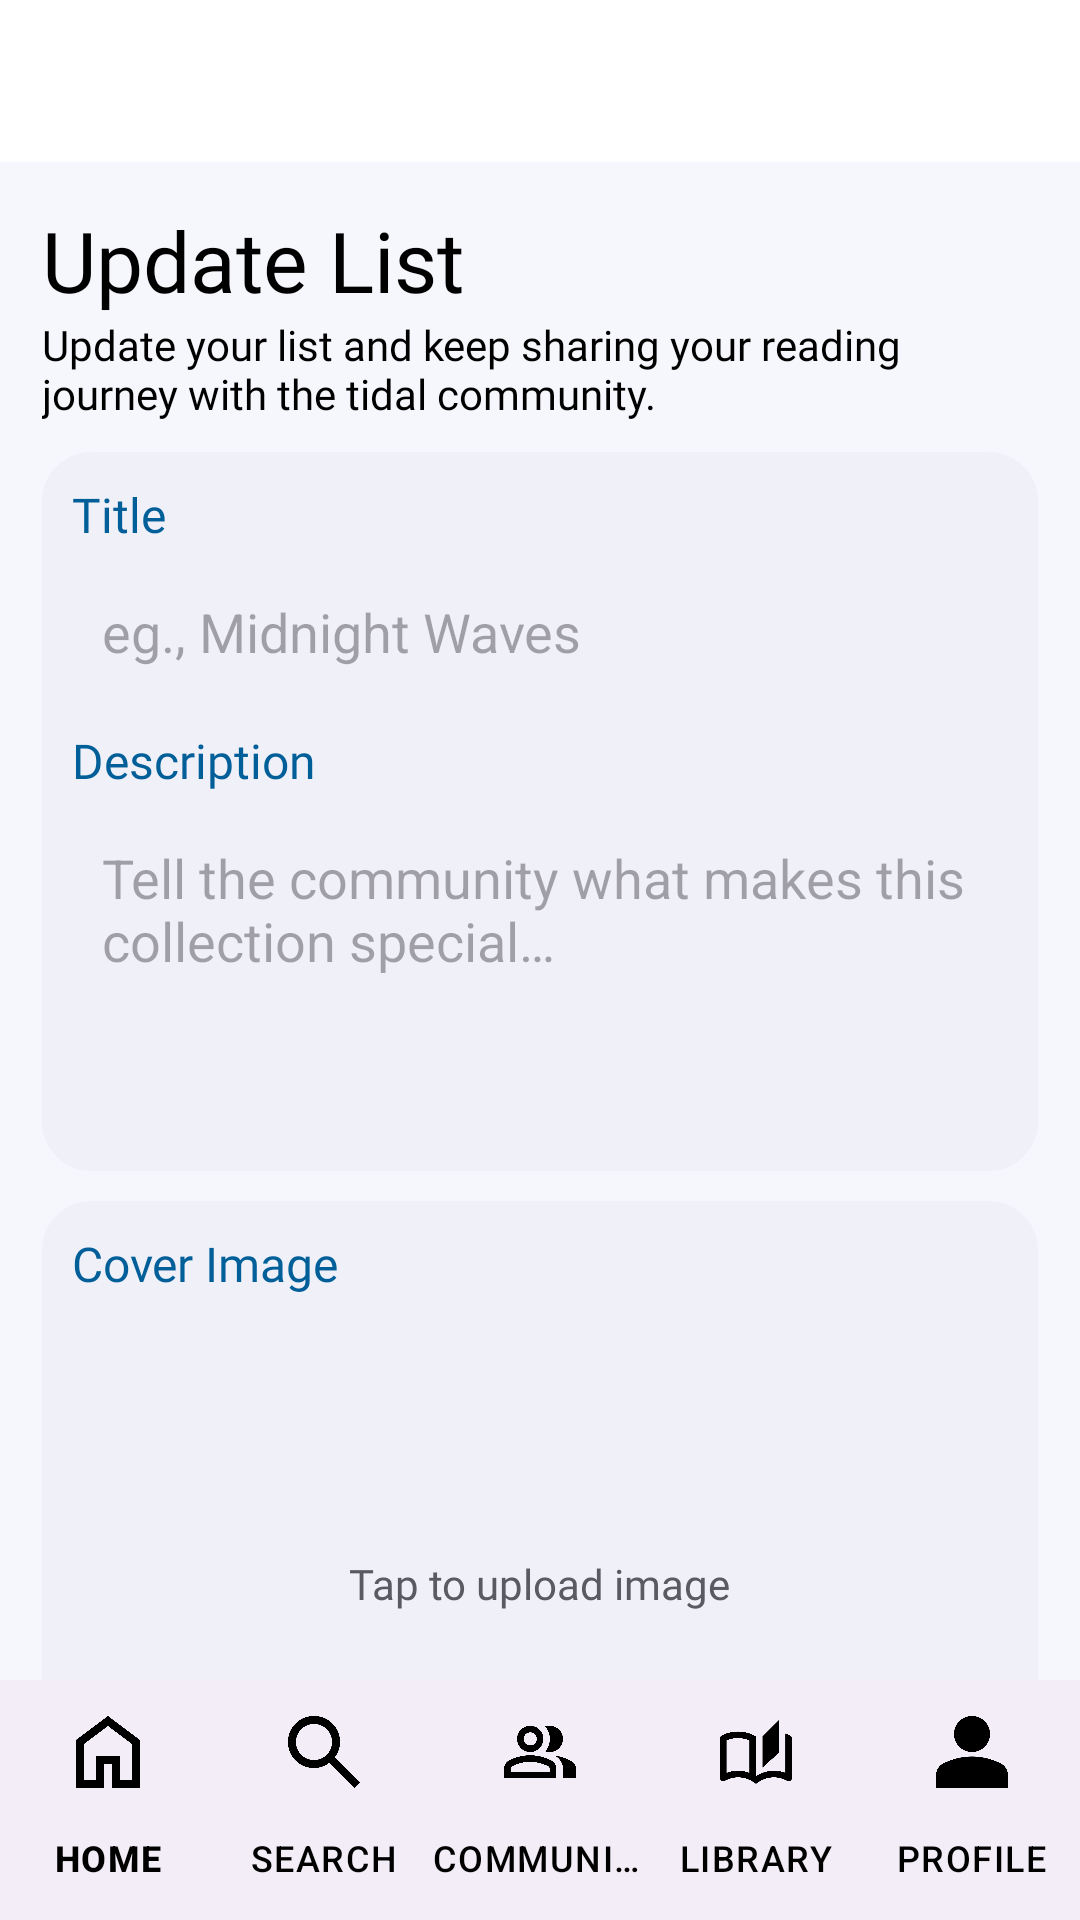

Write the Android layout XML for this screen, with the resource values it uses.
<!-- AndroidManifest.xml: application theme Theme.TestBooks1 -->
<!-- res/layout/activity_edit_list.xml -->
<?xml version="1.0" encoding="utf-8"?>
<androidx.constraintlayout.widget.ConstraintLayout
    xmlns:android="http://schemas.android.com/apk/res/android"
    xmlns:app="http://schemas.android.com/apk/res-auto"
    xmlns:tools="http://schemas.android.com/tools"
    android:id="@+id/main"
    android:layout_width="match_parent"
    android:layout_height="match_parent"
    android:background="@color/lightWhite"
    tools:context=".EditListActivity">

    <LinearLayout
        android:id="@+id/topBar"
        android:layout_width="match_parent"
        android:layout_height="wrap_content"
        android:background="@color/white"
        android:orientation="horizontal"
        tools:ignore="MissingConstraints">
        <ImageView
            android:id="@+id/btnBack"
            android:layout_width="20dp"
            android:layout_height="30dp"
            android:layout_marginStart="12dp"
            android:layout_marginVertical="12dp"
            android:layout_marginBottom="12dp"
            android:clickable="true"
            android:focusable="true"
            android:contentDescription="@string/cd_back"
            android:src="@drawable/ic_back"/>
    </LinearLayout>

    <androidx.core.widget.NestedScrollView
        android:id="@+id/scrollView"
        android:layout_width="0dp"
        android:layout_height="0dp"
        android:fillViewport="true"
        app:layout_constraintTop_toBottomOf="@id/topBar"
        app:layout_constraintBottom_toTopOf="@id/bottomNavigationView"
        app:layout_constraintStart_toStartOf="parent"
        app:layout_constraintEnd_toEndOf="parent">

        <LinearLayout
            android:layout_width="match_parent"
            android:layout_height="wrap_content"
            android:orientation="vertical"
            android:padding="14dp"
            android:paddingBottom="10dp">
            <TextView
                android:layout_width="wrap_content"
                android:layout_height="wrap_content"
                android:text="@string/update_list_title"
                android:textColor="@color/black"
                android:textSize="28sp"
                android:fontFamily="@font/jakarta_extra_bold" />
            <TextView
                android:layout_width="wrap_content"
                android:layout_height="wrap_content"
                android:text="@string/update_list_subtitle"
                android:textSize="14sp"
                android:fontFamily="@font/jakarta_medium"
                android:layout_marginBottom="10dp"
                android:textColor="@color/black"/>
            <LinearLayout
                android:layout_width="match_parent"
                android:layout_height="wrap_content"
                android:orientation="vertical"
                android:layout_marginBottom="10dp"
                android:padding="10dp"
                android:backgroundTint="@color/lighterGray"
                android:background="@drawable/rounded_btn_container">

                <TextView
                    android:layout_width="wrap_content"
                    android:layout_height="wrap_content"
                    android:text="@string/label_title_field"
                    android:textSize="16sp"
                    android:fontFamily="@font/jakarta_extra_bold"
                    android:textColor="@color/navyBlue"
                    android:layout_marginBottom="6dp"/>
                <EditText
                    android:id="@+id/etTitle"
                    android:layout_width="match_parent"
                    android:layout_height="wrap_content"
                    android:hint="@string/hint_list_title_example"
                    android:background="@drawable/rounded_input"
                    android:padding="10dp"
                    android:layout_marginBottom="10dp"
                    android:inputType="text"
                    android:importantForAutofill="no"/>

                <TextView
                    android:layout_width="wrap_content"
                    android:layout_height="wrap_content"
                    android:layout_marginBottom="6dp"
                    android:text="@string/label_description_field"
                    android:textColor="@color/navyBlue"
                    android:textSize="16sp"
                    android:fontFamily="@font/jakarta_extra_bold" />

                <EditText
                    android:id="@+id/etDescription"
                    android:layout_width="match_parent"
                    android:layout_height="100dp"
                    android:hint="@string/hint_list_description"
                    android:background="@drawable/rounded_input"
                    android:padding="10dp"
                    android:layout_marginBottom="10dp"
                    android:gravity="top|start"
                    android:inputType="textMultiLine"
                    android:scrollbars="vertical"
                    android:importantForAutofill="no"/>
            </LinearLayout>

            <LinearLayout
                android:layout_width="match_parent"
                android:layout_height="wrap_content"
                android:orientation="vertical"
                android:layout_marginBottom="10dp"
                android:padding="10dp"
                android:backgroundTint="@color/lighterGray"
                android:background="@drawable/rounded_btn_container">
                <TextView
                    android:layout_width="wrap_content"
                    android:layout_height="wrap_content"
                    android:text="@string/label_cover_image"
                    android:textSize="16sp"
                    android:fontFamily="@font/jakarta_extra_bold"
                    android:textColor="@color/navyBlue"
                    android:layout_marginBottom="6dp"/>
                <FrameLayout
                    android:layout_width="match_parent"
                    android:layout_height="180dp"
                    android:layout_marginBottom="6dp"
                    android:background="@drawable/rounded_input"
                    android:clickable="true"
                    android:focusable="true"
                    android:foreground="?attr/selectableItemBackground">
                    <ImageView
                        android:id="@+id/ivCoverImage"
                        android:layout_width="match_parent"
                        android:layout_height="match_parent"
                        android:scaleType="centerCrop"
                        android:contentDescription="@string/label_cover_image"/>
                    <TextView
                        android:id="@+id/tvCoverHint"
                        android:layout_width="wrap_content"
                        android:layout_height="wrap_content"
                        android:text="@string/tap_upload_image"
                        android:fontFamily="@font/jakarta_extra_bold"
                        android:textColor="@color/darkGray"
                        android:textSize="14sp"
                        android:layout_gravity="center"/>
                </FrameLayout>
                <TextView
                    android:layout_width="wrap_content"
                    android:layout_height="wrap_content"
                    android:text="@string/cover_update_hint"
                    android:textSize="12sp"
                    android:fontFamily="@font/jakarta_bold"
                    android:layout_marginTop="4dp"
                    android:layout_gravity="center"/>
            </LinearLayout>

            <TextView
                android:layout_width="wrap_content"
                android:layout_height="wrap_content"
                android:text="@string/section_select_books"
                android:textSize="24sp"
                android:fontFamily="@font/jakarta_extra_bold"
                android:textColor="@color/black"/>
            <TextView
                android:layout_width="wrap_content"
                android:layout_height="wrap_content"
                android:text="@string/select_books_subtitle"
                android:textSize="15sp"
                android:fontFamily="@font/jakarta_medium"
                android:layout_marginBottom="6dp"
                android:textColor="@color/black"/>

            <androidx.recyclerview.widget.RecyclerView
                android:id="@+id/rvUserBooks"
                android:layout_width="match_parent"
                android:layout_height="wrap_content"
                android:layout_marginTop="10dp"
                android:nestedScrollingEnabled="false"/>

            <com.google.android.material.button.MaterialButton
                android:id="@+id/addToCommunity"
                style="@style/Widget.Bookshell.Button.Gold"
                android:layout_width="match_parent"
                android:layout_height="wrap_content"
                android:text="@string/action_save_changes"
                android:textSize="18sp"
                android:paddingVertical="14dp"
                android:backgroundTint="@color/lightBrown"
                app:icon="@drawable/ic_save"
                app:iconGravity="textStart"/>
        </LinearLayout>
    </androidx.core.widget.NestedScrollView>

    <com.google.android.material.bottomnavigation.BottomNavigationView
        android:id="@+id/bottomNavigationView"
        android:layout_width="0dp"
        android:layout_height="wrap_content"
        app:layout_constraintBottom_toBottomOf="parent"
        app:layout_constraintStart_toStartOf="parent"
        app:layout_constraintEnd_toEndOf="parent"
        app:menu="@menu/bottom_nav"
        app:itemIconTint="@color/black"
        app:itemTextColor="@color/black"
        app:labelVisibilityMode="labeled"/>
</androidx.constraintlayout.widget.ConstraintLayout>
<!-- resources referenced by this layout -->
<resources>
  <color name="black">#FF000000</color>
  <color name="darkGray">#5A5B61</color>
  <color name="lightBrown">#CBAF8C</color>
  <color name="lightWhite">#F6F6FD</color>
  <color name="lighterGray">#F0F0F8</color>
  <color name="navyBlue">#005F99</color>
  <color name="white">#FFFFFFFF</color>
  <!-- drawable rounded_btn_container (drawable) -->
  <?xml version="1.0" encoding="utf-8"?>
  <shape xmlns:android="http://schemas.android.com/apk/res/android">
      <solid android:color="@color/white"/>
      <corners android:radius="16dp"/>
      <stroke
          android:width="1dp"
          android:color="@color/lighterGray"/>
  </shape>
  <string name="action_save_changes">Save Changes</string>
  <string name="cd_back">Back</string>
  <string name="cover_update_hint">Tap to update the cover (JPEG/PNG, max 2 MB recommended)</string>
  <string name="hint_list_description">Tell the community what makes this collection special…</string>
  <string name="hint_list_title_example">eg., Midnight Waves</string>
  <string name="label_cover_image">Cover Image</string>
  <string name="label_description_field">Description</string>
  <string name="label_title_field">Title</string>
  <string name="section_select_books">Select Books</string>
  <string name="select_books_subtitle">Select titles from your library to include.</string>
  <string name="tap_upload_image">Tap to upload image</string>
  <string name="update_list_subtitle">Update your list and keep sharing your reading journey with the tidal community.</string>
  <string name="update_list_title">Update List</string>
  <style name="Widget.Bookshell.Button.Gold" parent="Widget.Material3.Button">
          <item name="android:textColor">@color/white</item>
          <item name="iconTint">@color/white</item>
      </style>
  <style name="Theme.TestBooks1" parent="Base.Theme.TestBooks1" />
  <style name="Base.Theme.TestBooks1" parent="Theme.Material3.DayNight.NoActionBar">
          
          
      </style>
</resources>
